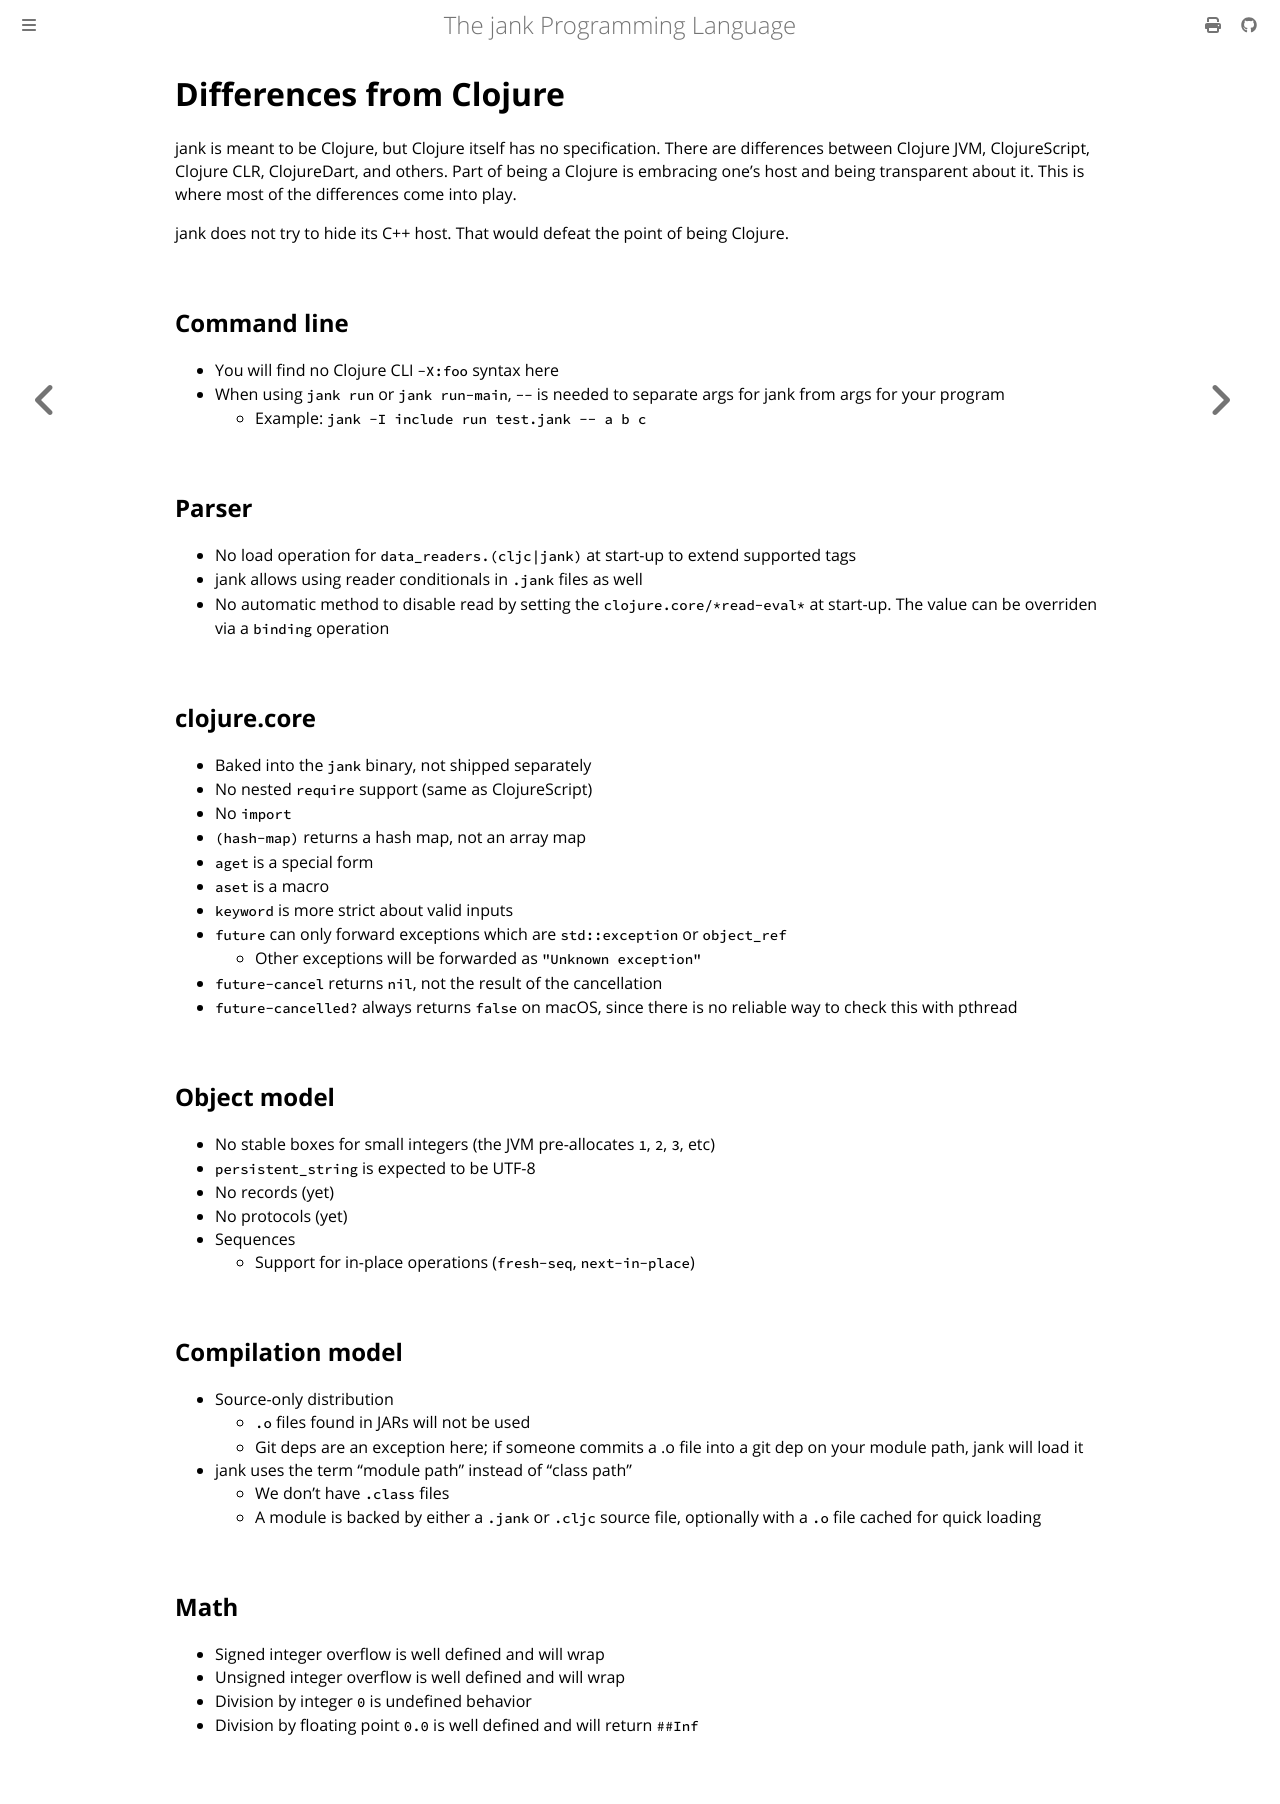

repository: jank-lang/jank · page: differences-from-clojure.html · generator: mdbook

# Differences from Clojure
jank is meant to be Clojure, but Clojure itself has no specification. There are
differences between Clojure JVM, ClojureScript, Clojure CLR, ClojureDart, and
others. Part of being a Clojure is embracing one's host and being transparent
about it. This is where most of the differences come into play.

jank does not try to hide its C++ host. That would defeat the point of being
Clojure.

## Command line
* You will find no Clojure CLI `-X:foo` syntax here
* When using `jank run` or `jank run-main`, `--` is needed to separate args for
  jank from args for your program
    * Example: `jank -I include run test.jank -- a b c`

## Parser
* No load operation for `data_readers.(cljc|jank)` at start-up to extend
  supported tags
* jank allows using reader conditionals in `.jank` files as well
* No automatic method to disable read by setting the `clojure.core/*read-eval*`
  at start-up. The value can be overriden via a `binding` operation

## clojure.core
* Baked into the `jank` binary, not shipped separately
* No nested `require` support (same as ClojureScript)
* No `import`
* `(hash-map)` returns a hash map, not an array map
* `aget` is a special form
* `aset` is a macro
* `keyword` is more strict about valid inputs
* `future` can only forward exceptions which are `std::exception` or `object_ref`
  * Other exceptions will be forwarded as `"Unknown exception"`
* `future-cancel` returns `nil`, not the result of the cancellation
* `future-cancelled?` always returns `false` on macOS, since there is no
  reliable way to check this with pthread

## Object model
* No stable boxes for small integers (the JVM pre-allocates `1`, `2`, `3`, etc)
* `persistent_string` is expected to be UTF-8
* No records (yet)
* No protocols (yet)
* Sequences
  * Support for in-place operations (`fresh-seq`, `next-in-place`)

## Compilation model
* Source-only distribution
  * `.o` files found in JARs will not be used
  * Git deps are an exception here; if someone commits a .o file into a git dep
    on your module path, jank will load it
* jank uses the term "module path" instead of "class path"
  * We don't have `.class` files
  * A module is backed by either a `.jank` or `.cljc` source file,
    optionally with a `.o` file cached for quick loading

## Math
* Signed integer overflow is well defined and will wrap
* Unsigned integer overflow is well defined and will wrap
* Division by integer `0` is undefined behavior
* Division by floating point `0.0` is well defined and will return `##Inf`
